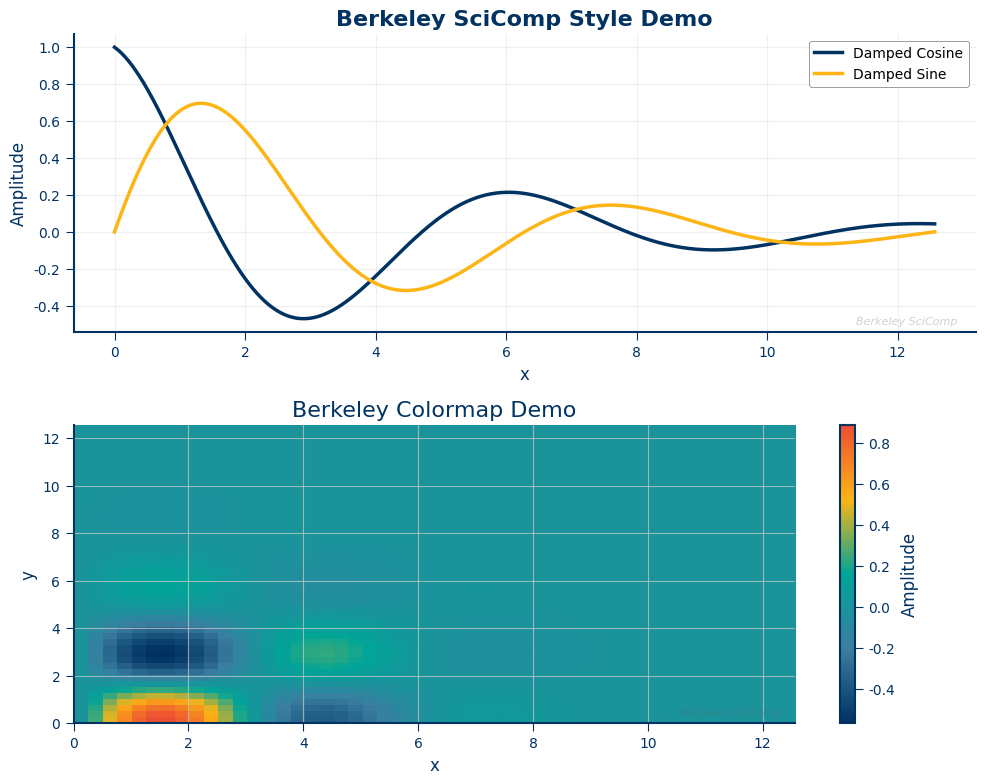

Python code for this plot:
#!/usr/bin/env python3
"""
Berkeley Visual Identity Style Guide
====================================

Official Berkeley SciComp Framework styling configuration implementing
UC Berkeley brand guidelines for consistent visual identity across all
computational platforms and outputs.

Author: Dr. Meshal Alawein (meshal@berkeley.edu)
Institution: University of California, Berkeley
Created: 2025
License: MIT

Copyright © 2025 Dr. Meshal Alawein — All rights reserved.
"""

import matplotlib.pyplot as plt
import matplotlib.colors as mcolors
import numpy as np
from typing import Dict, List, Tuple, Optional, Union

# =============================================================================
# UC Berkeley Official Color Palette
# =============================================================================

class BerkeleyColors:
    """Official UC Berkeley color palette with hex, RGB, and normalized values."""
    
    # Primary Brand Colors
    BERKELEY_BLUE = {
        'hex': '#003262',
        'rgb': (0, 50, 98),
        'norm': (0.0, 0.196, 0.384),
        'name': 'Berkeley Blue'
    }
    
    CALIFORNIA_GOLD = {
        'hex': '#FDB515', 
        'rgb': (253, 181, 21),
        'norm': (0.992, 0.710, 0.082),
        'name': 'California Gold'
    }
    
    # Secondary Colors
    FOUNDERS_ROCK = {
        'hex': '#3B7EA1',
        'rgb': (59, 126, 161), 
        'norm': (0.231, 0.494, 0.631),
        'name': 'Founders Rock'
    }
    
    MEDALIST = {
        'hex': '#B9975B',
        'rgb': (185, 151, 91),
        'norm': (0.725, 0.592, 0.357),
        'name': 'Medalist'
    }
    
    # Neutral Colors
    BERKELEY_GREY = {
        'hex': '#666666',
        'rgb': (102, 102, 102),
        'norm': (0.400, 0.400, 0.400),
        'name': 'Berkeley Grey'
    }
    
    LIGHT_GREY = {
        'hex': '#CCCCCC',
        'rgb': (204, 204, 204),
        'norm': (0.800, 0.800, 0.800),
        'name': 'Light Grey'
    }
    
    # Accent Colors for Data Visualization
    PACIFIC_BLUE = {
        'hex': '#46535E',
        'rgb': (70, 83, 94),
        'norm': (0.275, 0.325, 0.369),
        'name': 'Pacific Blue'
    }
    
    LAWRENCE_BLUE = {
        'hex': '#00B0DA',
        'rgb': (0, 176, 218),
        'norm': (0.0, 0.690, 0.855),
        'name': 'Lawrence Blue'
    }
    
    GOLDEN_GATE_ORANGE = {
        'hex': '#ED4E33',
        'rgb': (237, 78, 51),
        'norm': (0.929, 0.306, 0.200),
        'name': 'Golden Gate Orange'
    }
    
    BAY_TEAL = {
        'hex': '#00A598',
        'rgb': (0, 165, 152),
        'norm': (0.0, 0.647, 0.596),
        'name': 'Bay Teal'
    }
    
    @classmethod
    def get_primary_palette(cls) -> List[str]:
        """Get primary color palette as hex codes."""
        return [cls.BERKELEY_BLUE['hex'], cls.CALIFORNIA_GOLD['hex']]
    
    @classmethod
    def get_extended_palette(cls) -> List[str]:
        """Get extended color palette for complex visualizations."""
        return [
            cls.BERKELEY_BLUE['hex'],
            cls.CALIFORNIA_GOLD['hex'], 
            cls.FOUNDERS_ROCK['hex'],
            cls.MEDALIST['hex'],
            cls.LAWRENCE_BLUE['hex'],
            cls.BAY_TEAL['hex'],
            cls.GOLDEN_GATE_ORANGE['hex'],
            cls.PACIFIC_BLUE['hex']
        ]
    
    @classmethod
    def get_gradient_colors(cls, n_colors: int = 10) -> List[str]:
        """Generate gradient colors between Berkeley Blue and California Gold."""
        colors = []
        for i in range(n_colors):
            # Interpolate between Berkeley Blue and California Gold
            t = i / (n_colors - 1) if n_colors > 1 else 0
            r = int(cls.BERKELEY_BLUE['rgb'][0] * (1-t) + cls.CALIFORNIA_GOLD['rgb'][0] * t)
            g = int(cls.BERKELEY_BLUE['rgb'][1] * (1-t) + cls.CALIFORNIA_GOLD['rgb'][1] * t)
            b = int(cls.BERKELEY_BLUE['rgb'][2] * (1-t) + cls.CALIFORNIA_GOLD['rgb'][2] * t)
            colors.append(f'#{r:02x}{g:02x}{b:02x}')
        return colors

# =============================================================================
# Typography and Layout Settings
# =============================================================================

class BerkeleyTypography:
    """Berkeley SciComp typography and layout specifications."""
    
    # Font specifications
    PRIMARY_FONT = 'DejaVu Sans'  # Available across platforms
    MATH_FONT = 'DejaVu Sans'     # For mathematical expressions
    CODE_FONT = 'DejaVu Sans Mono'  # For code blocks
    
    # Font sizes
    TITLE_SIZE = 16
    SUBTITLE_SIZE = 14
    BODY_SIZE = 12
    CAPTION_SIZE = 10
    SMALL_SIZE = 8
    
    # Line spacing
    LINE_SPACING = 1.2
    
    # Margins and spacing
    FIGURE_DPI = 300
    FIGURE_SIZE = (10, 6)  # Default figure size in inches
    
    @staticmethod
    def get_font_config() -> Dict:
        """Get matplotlib font configuration."""
        return {
            'font.family': BerkeleyTypography.PRIMARY_FONT,
            'font.size': BerkeleyTypography.BODY_SIZE,
            'axes.titlesize': BerkeleyTypography.TITLE_SIZE,
            'axes.labelsize': BerkeleyTypography.BODY_SIZE,
            'xtick.labelsize': BerkeleyTypography.CAPTION_SIZE,
            'ytick.labelsize': BerkeleyTypography.CAPTION_SIZE,
            'legend.fontsize': BerkeleyTypography.CAPTION_SIZE,
            'figure.titlesize': BerkeleyTypography.TITLE_SIZE
        }

# =============================================================================
# Berkeley Scientific Plotting Style
# =============================================================================

class BerkeleyPlotStyle:
    """Berkeley SciComp matplotlib styling configuration."""
    
    @staticmethod
    def get_style_dict() -> Dict:
        """Get complete matplotlib style dictionary."""
        colors = BerkeleyColors()
        typography = BerkeleyTypography()
        
        return {
            # Figure settings
            'figure.figsize': typography.FIGURE_SIZE,
            'figure.dpi': typography.FIGURE_DPI,
            'figure.facecolor': 'white',
            'figure.edgecolor': 'none',
            
            # Axes settings
            'axes.facecolor': 'white',
            'axes.edgecolor': colors.BERKELEY_BLUE['hex'],
            'axes.linewidth': 1.5,
            'axes.grid': True,
            'axes.axisbelow': True,
            'axes.prop_cycle': plt.cycler('color', colors.get_extended_palette()),
            'axes.labelcolor': colors.BERKELEY_BLUE['hex'],
            'axes.titlecolor': colors.BERKELEY_BLUE['hex'],
            'axes.spines.left': True,
            'axes.spines.bottom': True,
            'axes.spines.top': False,
            'axes.spines.right': False,
            
            # Grid settings
            'grid.color': colors.LIGHT_GREY['hex'],
            'grid.linestyle': '-',
            'grid.linewidth': 0.8,
            'grid.alpha': 0.7,
            
            # Ticks
            'xtick.color': colors.BERKELEY_BLUE['hex'],
            'ytick.color': colors.BERKELEY_BLUE['hex'],
            'xtick.direction': 'out',
            'ytick.direction': 'out',
            'xtick.major.size': 6,
            'ytick.major.size': 6,
            'xtick.minor.size': 3,
            'ytick.minor.size': 3,
            
            # Legend
            'legend.frameon': True,
            'legend.fancybox': True,
            'legend.shadow': False,
            'legend.framealpha': 0.9,
            'legend.facecolor': 'white',
            'legend.edgecolor': colors.BERKELEY_GREY['hex'],
            
            # Lines
            'lines.linewidth': 2.0,
            'lines.markersize': 8,
            'lines.markeredgewidth': 1.0,
            
            # Patches
            'patch.linewidth': 0.5,
            'patch.facecolor': colors.CALIFORNIA_GOLD['hex'],
            'patch.edgecolor': colors.BERKELEY_BLUE['hex'],
            
            # Images
            'image.cmap': 'viridis',  # Default colormap
            
            # Saving
            'savefig.dpi': typography.FIGURE_DPI,
            'savefig.facecolor': 'white',
            'savefig.edgecolor': 'none',
            'savefig.bbox': 'tight',
            'savefig.pad_inches': 0.1,
            
            # Font settings
            **typography.get_font_config()
        }
    
    @staticmethod
    def apply_style():
        """Apply Berkeley style to matplotlib."""
        style_dict = BerkeleyPlotStyle.get_style_dict()
        plt.rcParams.update(style_dict)
    
    @staticmethod
    def create_berkeley_colormap(name: str = 'berkeley') -> mcolors.LinearSegmentedColormap:
        """Create Berkeley-themed colormap."""
        colors = BerkeleyColors()
        
        # Define color progression
        color_list = [
            colors.BERKELEY_BLUE['norm'],
            colors.FOUNDERS_ROCK['norm'],
            colors.BAY_TEAL['norm'],
            colors.CALIFORNIA_GOLD['norm'],
            colors.GOLDEN_GATE_ORANGE['norm']
        ]
        
        return mcolors.LinearSegmentedColormap.from_list(name, color_list)

# =============================================================================
# Specialized Plot Functions
# =============================================================================

class BerkeleyPlots:
    """Berkeley-styled plotting functions for scientific applications."""
    
    @staticmethod
    def setup_physics_plot(title: str = "", xlabel: str = "", ylabel: str = "") -> Tuple:
        """Set up a physics plot with Berkeley styling."""
        BerkeleyPlotStyle.apply_style()
        
        fig, ax = plt.subplots(figsize=BerkeleyTypography.FIGURE_SIZE)
        
        if title:
            ax.set_title(title, color=BerkeleyColors.BERKELEY_BLUE['hex'], 
                        fontweight='bold', pad=20)
        if xlabel:
            ax.set_xlabel(xlabel, color=BerkeleyColors.BERKELEY_BLUE['hex'])
        if ylabel:
            ax.set_ylabel(ylabel, color=BerkeleyColors.BERKELEY_BLUE['hex'])
        
        return fig, ax
    
    @staticmethod
    def add_berkeley_watermark(ax, position: str = 'bottom_right', alpha: float = 0.3):
        """Add Berkeley SciComp watermark to plot."""
        watermark_text = "Berkeley SciComp"
        
        if position == 'bottom_right':
            x, y = 0.98, 0.02
            ha, va = 'right', 'bottom'
        elif position == 'top_right':
            x, y = 0.98, 0.98
            ha, va = 'right', 'top'
        elif position == 'bottom_left':
            x, y = 0.02, 0.02
            ha, va = 'left', 'bottom'
        else:  # top_left
            x, y = 0.02, 0.98
            ha, va = 'left', 'top'
        
        ax.text(x, y, watermark_text, transform=ax.transAxes,
                fontsize=BerkeleyTypography.SMALL_SIZE,
                color=BerkeleyColors.BERKELEY_GREY['hex'],
                alpha=alpha, ha=ha, va=va,
                style='italic')
    
    @staticmethod
    def quantum_wavefunction_plot(x: np.ndarray, psi: np.ndarray, 
                                 title: str = "Quantum Wavefunction",
                                 potential: Optional[np.ndarray] = None) -> Tuple:
        """Create Berkeley-styled quantum wavefunction plot."""
        fig, ax = BerkeleyPlots.setup_physics_plot(
            title=title, xlabel="Position (x)", ylabel="Wavefunction ψ(x)"
        )
        
        # Plot wavefunction
        ax.plot(x, np.real(psi), color=BerkeleyColors.BERKELEY_BLUE['hex'], 
                linewidth=2.5, label='Re[ψ(x)]')
        
        if np.any(np.iscomplex(psi)):
            ax.plot(x, np.imag(psi), color=BerkeleyColors.CALIFORNIA_GOLD['hex'],
                    linewidth=2.5, label='Im[ψ(x)]', linestyle='--')
        
        # Plot probability density
        ax.plot(x, np.abs(psi)**2, color=BerkeleyColors.FOUNDERS_ROCK['hex'],
                linewidth=2.0, label='|ψ(x)|²', alpha=0.8)
        
        # Add potential if provided
        if potential is not None:
            ax2 = ax.twinx()
            ax2.plot(x, potential, color=BerkeleyColors.MEDALIST['hex'],
                     linewidth=1.5, label='V(x)', alpha=0.7)
            ax2.set_ylabel('Potential V(x)', color=BerkeleyColors.MEDALIST['hex'])
            ax2.tick_params(axis='y', labelcolor=BerkeleyColors.MEDALIST['hex'])
        
        ax.legend(loc='best')
        ax.grid(True, alpha=0.3)
        BerkeleyPlots.add_berkeley_watermark(ax)
        
        return fig, ax
    
    @staticmethod
    def heat_transfer_plot(x: np.ndarray, y: np.ndarray, temperature: np.ndarray,
                          title: str = "Heat Transfer Analysis") -> Tuple:
        """Create Berkeley-styled heat transfer contour plot."""
        fig, ax = BerkeleyPlots.setup_physics_plot(
            title=title, xlabel="x (m)", ylabel="y (m)"
        )
        
        # Create Berkeley colormap
        berkeley_cmap = BerkeleyPlotStyle.create_berkeley_colormap()
        
        # Contour plot
        contour = ax.contourf(x, y, temperature, levels=20, cmap=berkeley_cmap, alpha=0.8)
        contour_lines = ax.contour(x, y, temperature, levels=10, 
                                  colors=BerkeleyColors.BERKELEY_BLUE['hex'], 
                                  linewidths=0.8, alpha=0.6)
        
        # Colorbar
        cbar = plt.colorbar(contour, ax=ax)
        cbar.set_label('Temperature (°C)', color=BerkeleyColors.BERKELEY_BLUE['hex'])
        cbar.ax.tick_params(labelcolor=BerkeleyColors.BERKELEY_BLUE['hex'])
        
        # Add contour labels
        ax.clabel(contour_lines, inline=True, fontsize=8, fmt='%.1f')
        
        ax.set_aspect('equal')
        BerkeleyPlots.add_berkeley_watermark(ax)
        
        return fig, ax
    
    @staticmethod
    def ml_training_plot(epochs: np.ndarray, train_loss: np.ndarray, 
                        val_loss: Optional[np.ndarray] = None,
                        title: str = "ML Physics Training Progress") -> Tuple:
        """Create Berkeley-styled ML training progress plot."""
        fig, ax = BerkeleyPlots.setup_physics_plot(
            title=title, xlabel="Epoch", ylabel="Loss"
        )
        
        # Training loss
        ax.semilogy(epochs, train_loss, color=BerkeleyColors.BERKELEY_BLUE['hex'],
                   linewidth=2.5, label='Training Loss', marker='o', markersize=4)
        
        # Validation loss if provided
        if val_loss is not None:
            ax.semilogy(epochs, val_loss, color=BerkeleyColors.CALIFORNIA_GOLD['hex'],
                       linewidth=2.5, label='Validation Loss', marker='s', markersize=4)
        
        ax.legend(loc='best')
        ax.grid(True, alpha=0.3)
        BerkeleyPlots.add_berkeley_watermark(ax)
        
        return fig, ax

# =============================================================================
# Export Functions
# =============================================================================

def save_berkeley_figure(fig, filename: str, dpi: int = 300, 
                         bbox_inches: str = 'tight', 
                         facecolor: str = 'white',
                         edgecolor: str = 'none',
                         format: str = 'png'):
    """Save figure with Berkeley formatting standards."""
    fig.savefig(filename, dpi=dpi, bbox_inches=bbox_inches,
                facecolor=facecolor, edgecolor=edgecolor, format=format)

def export_berkeley_style_config(filename: str = 'berkeley_mpl_style.mplstyle'):
    """Export Berkeley matplotlib style as .mplstyle file."""
    style_dict = BerkeleyPlotStyle.get_style_dict()
    
    with open(filename, 'w') as f:
        f.write("# Berkeley SciComp Matplotlib Style\n")
        f.write("# UC Berkeley Visual Identity for Scientific Computing\n")
        f.write("# Author: Dr. Meshal Alawein\n\n")
        
        for key, value in style_dict.items():
            if isinstance(value, str):
                f.write(f"{key}: {value}\n")
            else:
                f.write(f"{key}: {value}\n")

# =============================================================================
# Demo and Testing Functions
# =============================================================================

def demo_berkeley_style():
    """Demonstrate Berkeley styling with sample plots."""
    # Apply Berkeley style
    BerkeleyPlotStyle.apply_style()
    
    # Create sample data
    x = np.linspace(0, 4*np.pi, 1000)
    y1 = np.exp(-x/4) * np.cos(x)
    y2 = np.exp(-x/4) * np.sin(x)
    
    # Create demo plot
    fig, (ax1, ax2) = plt.subplots(2, 1, figsize=(10, 8))
    
    # Top plot: Oscillatory functions
    ax1.plot(x, y1, label='Damped Cosine', linewidth=2.5)
    ax1.plot(x, y2, label='Damped Sine', linewidth=2.5)
    ax1.set_title('Berkeley SciComp Style Demo', fontweight='bold')
    ax1.set_xlabel('x')
    ax1.set_ylabel('Amplitude')
    ax1.legend()
    ax1.grid(True, alpha=0.3)
    
    # Bottom plot: Heatmap
    X, Y = np.meshgrid(np.linspace(0, 4*np.pi, 50), np.linspace(0, 4*np.pi, 50))
    Z = np.sin(X) * np.cos(Y) * np.exp(-(X**2 + Y**2)/20)
    
    berkeley_cmap = BerkeleyPlotStyle.create_berkeley_colormap()
    im = ax2.imshow(Z, cmap=berkeley_cmap, extent=[0, 4*np.pi, 0, 4*np.pi], 
                    origin='lower', aspect='auto')
    ax2.set_title('Berkeley Colormap Demo')
    ax2.set_xlabel('x')
    ax2.set_ylabel('y')
    
    cbar = plt.colorbar(im, ax=ax2)
    cbar.set_label('Amplitude')
    
    # Add watermarks
    BerkeleyPlots.add_berkeley_watermark(ax1)
    BerkeleyPlots.add_berkeley_watermark(ax2)
    
    plt.tight_layout()
    return fig

if __name__ == "__main__":
    # Run demo
    demo_fig = demo_berkeley_style()
    save_berkeley_figure(demo_fig, 'berkeley_style_demo.png')
    
    # Export style configuration
    export_berkeley_style_config()
    
    print("Berkeley style demo completed!")
    print("Generated files:")
    print("  - berkeley_style_demo.png")
    print("  - berkeley_mpl_style.mplstyle")
